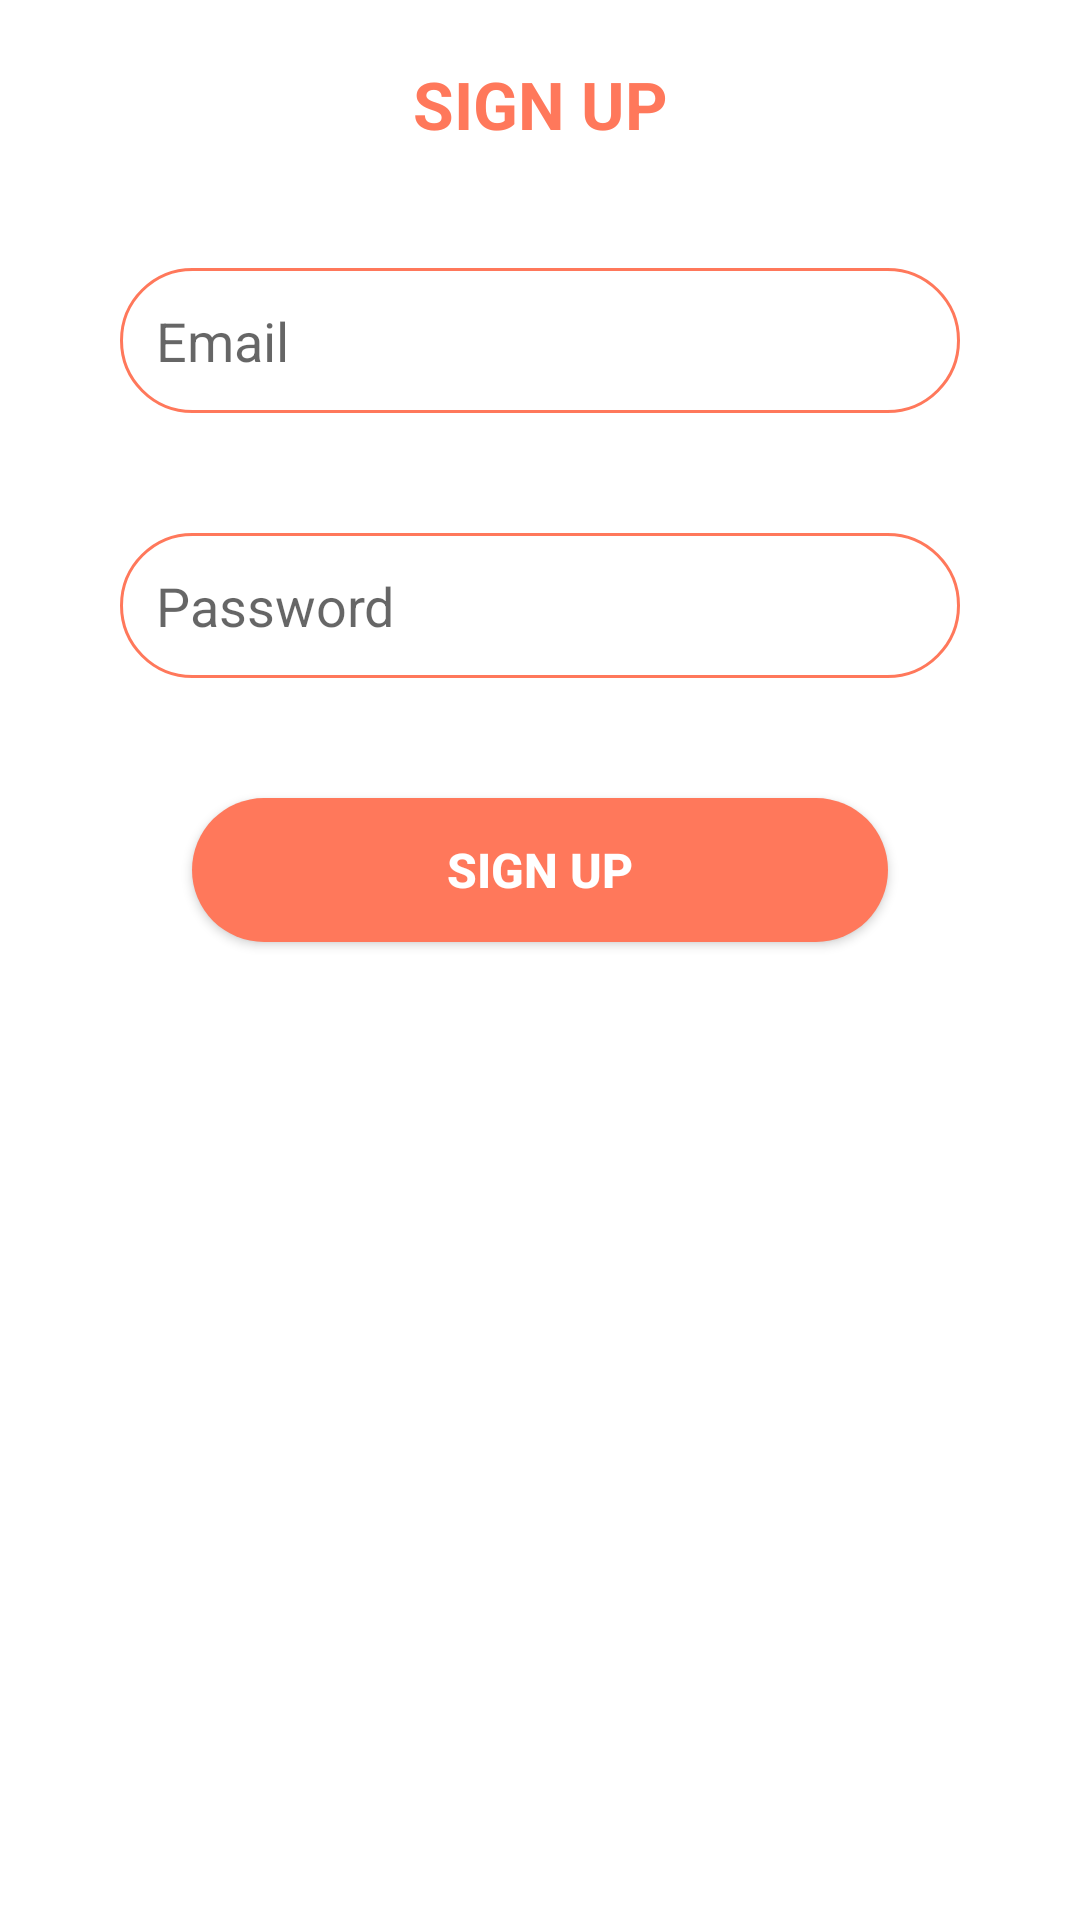

The Android layout XML behind this screen, and the referenced resources:
<!-- AndroidManifest.xml: application theme Theme.Android_tutorial -->
<!-- res/layout/fragment_sign_up.xml -->
<?xml version="1.0" encoding="utf-8"?>
<androidx.constraintlayout.widget.ConstraintLayout xmlns:android="http://schemas.android.com/apk/res/android"
    xmlns:app="http://schemas.android.com/apk/res-auto"
    android:layout_width="match_parent"
    android:layout_height="match_parent"
    android:background="@drawable/bg_sign_up">

    <TextView
        android:id="@+id/tvHeader"
        android:layout_width="wrap_content"
        android:layout_height="wrap_content"
        android:layout_marginTop="@dimen/size_20dp"
        android:text="@string/label_text_view_sign_up"
        android:textAllCaps="true"
        android:textColor="@color/color_orange"
        android:textSize="@dimen/size_22sp"
        android:textStyle="bold"
        app:layout_constraintEnd_toEndOf="parent"
        app:layout_constraintStart_toStartOf="parent"
        app:layout_constraintTop_toTopOf="parent" />

    <androidx.appcompat.widget.AppCompatEditText
        android:id="@+id/edtEmail"
        android:layout_width="0dp"
        android:layout_height="wrap_content"
        android:layout_marginHorizontal="@dimen/size_40dp"
        android:layout_marginTop="@dimen/size_40dp"
        android:background="@drawable/bg_edit_text"
        android:hint="@string/label_edit_text_email"
        android:imeOptions="actionNext"
        android:inputType="text"
        android:paddingHorizontal="@dimen/size_12dp"
        android:paddingVertical="@dimen/size_12dp"
        android:singleLine="true"
        app:layout_constraintEnd_toEndOf="parent"
        app:layout_constraintStart_toStartOf="parent"
        app:layout_constraintTop_toBottomOf="@id/tvHeader" />

    <androidx.appcompat.widget.AppCompatEditText
        android:id="@+id/edtPassword"
        android:layout_width="0dp"
        android:layout_height="wrap_content"
        android:layout_marginHorizontal="@dimen/size_40dp"
        android:layout_marginTop="@dimen/size_40dp"
        android:background="@drawable/bg_edit_text"
        android:hint="@string/label_edit_text_password"
        android:imeOptions="actionDone"
        android:inputType="textPassword"
        android:paddingHorizontal="@dimen/size_12dp"
        android:paddingVertical="@dimen/size_12dp"
        android:singleLine="true"
        app:layout_constraintEnd_toEndOf="parent"
        app:layout_constraintStart_toStartOf="parent"
        app:layout_constraintTop_toBottomOf="@id/edtEmail" />

    <androidx.appcompat.widget.AppCompatButton
        android:id="@+id/btnSignUp"
        android:layout_width="0dp"
        android:layout_height="wrap_content"
        android:layout_marginHorizontal="@dimen/size_64dp"
        android:layout_marginTop="@dimen/size_40dp"
        android:background="@drawable/bg_button"
        android:text="@string/label_button_sign_up"
        android:textColor="@color/white"
        android:textSize="@dimen/size_16sp"
        android:textStyle="bold"
        app:layout_constraintEnd_toEndOf="parent"
        app:layout_constraintStart_toStartOf="parent"
        app:layout_constraintTop_toBottomOf="@id/edtPassword" />

</androidx.constraintlayout.widget.ConstraintLayout>
<!-- resources referenced by this layout -->
<resources>
  <color name="color_orange">#FF785B</color>
  <color name="white">#FFFFFFFF</color>
  <dimen name="size_12dp">12dp</dimen>
  <dimen name="size_16sp">16sp</dimen>
  <dimen name="size_20dp">20dp</dimen>
  <dimen name="size_22sp">22sp</dimen>
  <dimen name="size_40dp">40dp</dimen>
  <dimen name="size_64dp">64dp</dimen>
  <!-- drawable bg_button (drawable) -->
  <?xml version="1.0" encoding="utf-8"?>
  <shape xmlns:android="http://schemas.android.com/apk/res/android"
      android:shape="rectangle">
      <corners android:radius="@dimen/size_30dp" />
      <solid android:color="@color/color_orange" />
  </shape>
  <!-- drawable bg_edit_text (drawable) -->
  <?xml version="1.0" encoding="utf-8"?>
  <shape xmlns:android="http://schemas.android.com/apk/res/android"
      android:shape="rectangle">
      <corners android:radius="@dimen/size_26dp" />
      <stroke
          android:width="@dimen/size_1dp"
          android:color="@color/color_orange" />
  </shape>
  <!-- drawable bg_sign_up (drawable) -->
  <?xml version="1.0" encoding="utf-8"?>
  <shape xmlns:android="http://schemas.android.com/apk/res/android"
      android:shape="rectangle">
      <corners
          android:topLeftRadius="@dimen/size_30dp"
          android:topRightRadius="@dimen/size_30dp" />
      <solid android:color="@color/white" />
  </shape>
  <string name="label_button_sign_up">Sign up</string>
  <string name="label_edit_text_email">Email</string>
  <string name="label_edit_text_password">Password</string>
  <string name="label_text_view_sign_up">Sign up</string>
  <style name="Theme.Android_tutorial" parent="Theme.MaterialComponents.DayNight.NoActionBar">
          
          <item name="colorPrimary">@color/purple_500</item>
          <item name="colorPrimaryVariant">@color/purple_700</item>
          <item name="colorOnPrimary">@color/white</item>
          
          <item name="colorSecondary">@color/teal_200</item>
          <item name="colorSecondaryVariant">@color/teal_700</item>
          <item name="colorOnSecondary">@color/black</item>
          
          <item name="android:statusBarColor" tools:targetApi="l">?attr/colorPrimaryVariant</item>
          
      </style>
  <dimen name="size_30dp">30dp</dimen>
  <dimen name="size_26dp">26dp</dimen>
  <dimen name="size_1dp">1dp</dimen>
  <color name="purple_500">#FF6200EE</color>
  <color name="purple_700">#FF3700B3</color>
  <color name="teal_200">#FF03DAC5</color>
  <color name="teal_700">#FF018786</color>
  <color name="black">#FF000000</color>
</resources>
